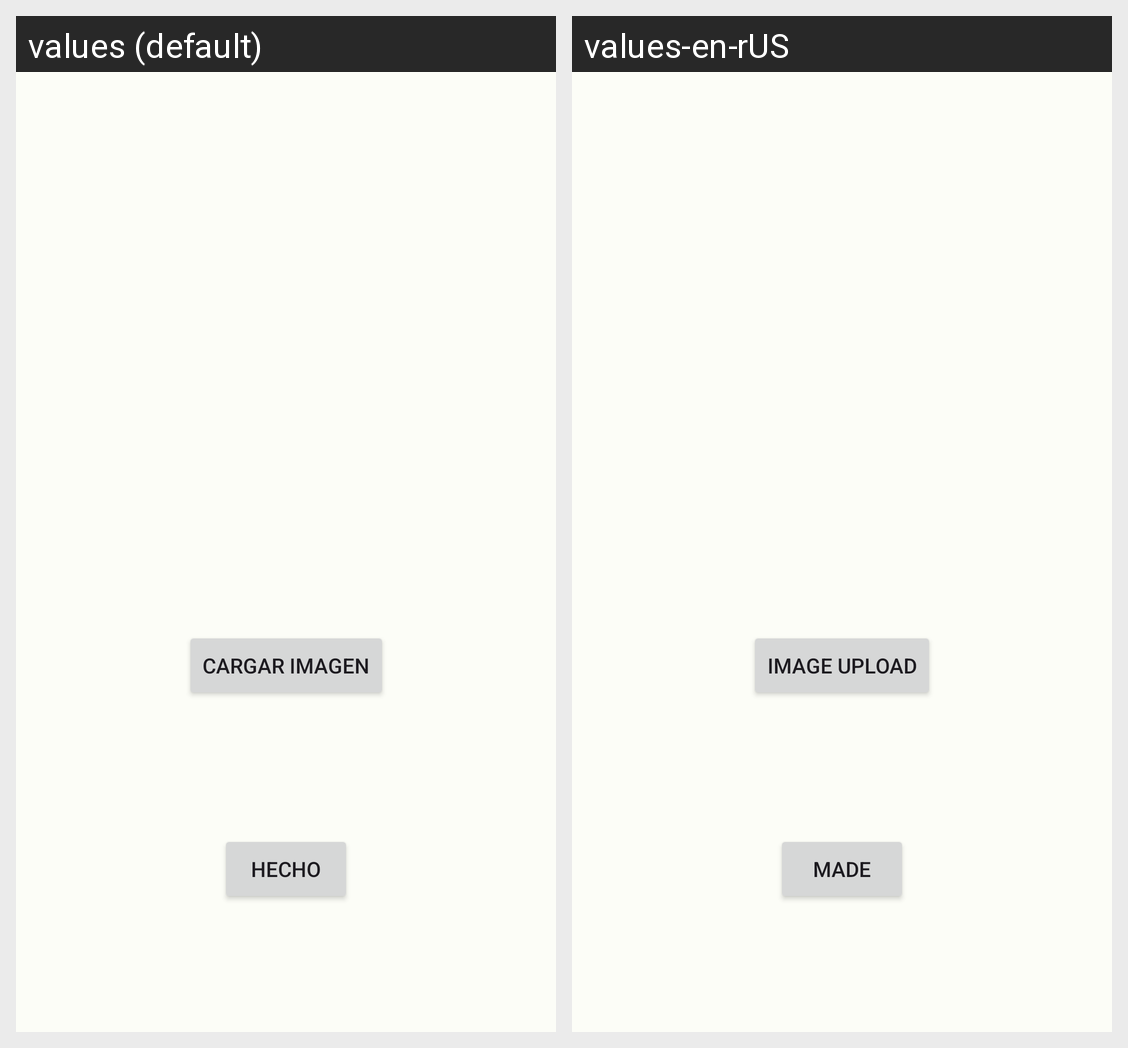

Strings drawn on this Android screen and how each of the app's shown locales translates them:
Android screen res/layout/activity_uso_storage2.xml rendered under 2 locales, left to right: values (default), values-en-rUS. Device: Nexus 5 (rendered at 1080×1920; each locale shown at half size, 540×960, under a caption strip naming it); theme Theme.MyGardenRGR.
Strings drawn on this screen, with the default value and each locale's value (text and hints the layout hard-codes, and strings that could not be matched under every locale, appear in the picture but are not listed):

cargargaleria
  values: Cargar Imagen
  values-en-rUS: Image upload

hecho
  values: Hecho
  values-en-rUS: Made
